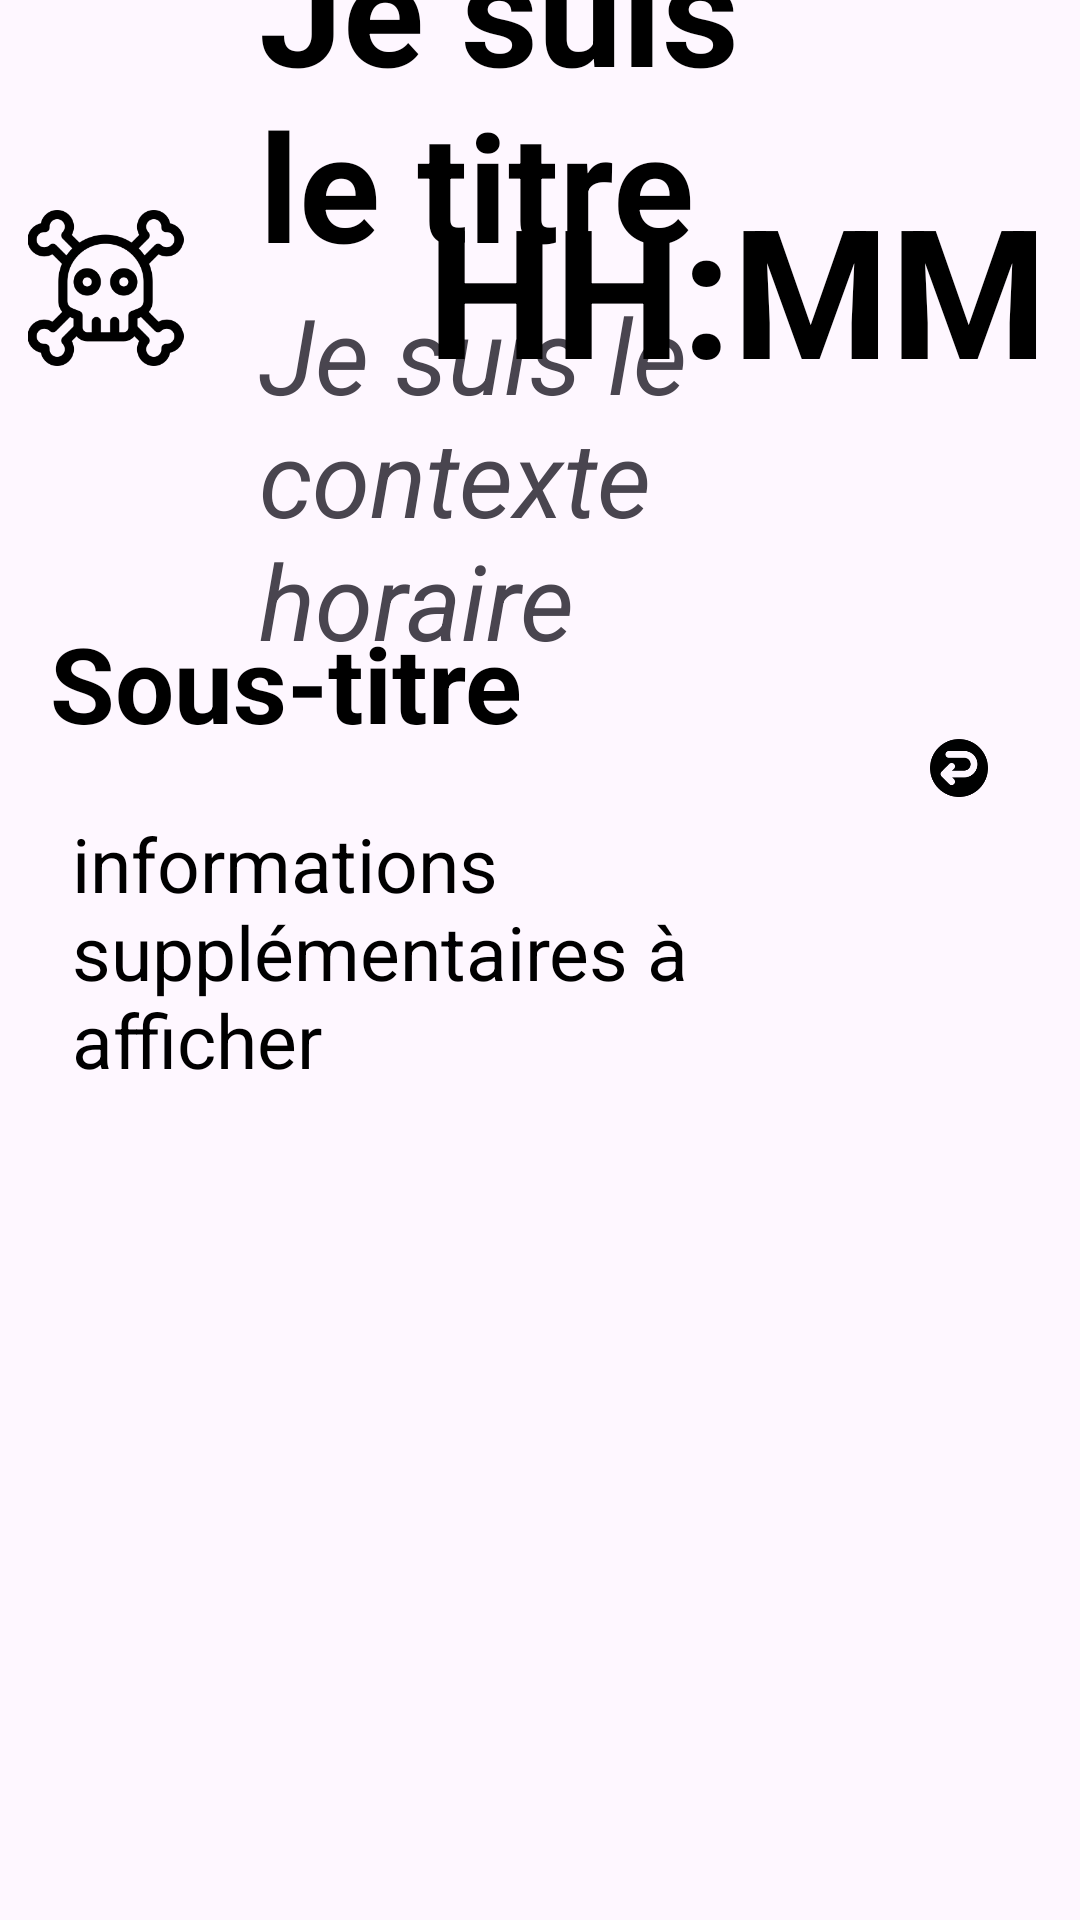

Here is an Android app screen rendered from its layout file. Give the layout XML and the strings, colors and styles it references.
<!-- AndroidManifest.xml: application theme Theme.TestPenseBeteAPI22 -->
<!-- res/layout/helped_view_event_fragment.xml -->
<?xml version="1.0" encoding="utf-8"?>
<androidx.constraintlayout.widget.ConstraintLayout xmlns:android="http://schemas.android.com/apk/res/android"
    xmlns:app="http://schemas.android.com/apk/res-auto"
    xmlns:tools="http://schemas.android.com/tools"
    android:id="@+id/event_info_parent_layout"
    android:layout_width="match_parent"
    android:layout_height="match_parent"
    android:background="@drawable/event_shape"
    android:backgroundTint="@color/white"
    tools:context=".HelpedViewEventFragment">

    <ImageView
        android:id="@+id/event_info_icon"
        android:layout_width="0dp"
        android:layout_height="0dp"
        android:scaleType="fitCenter"
        android:src="@drawable/icone_1"
        app:layout_constraintDimensionRatio="1"
        app:layout_constraintBottom_toBottomOf="@id/bottom_title_guideline"
        app:layout_constraintTop_toTopOf="@id/top_title_guideline"
        app:layout_constraintStart_toStartOf="@id/start_info_guideline"
        app:layout_constraintEnd_toEndOf="@id/start_title_guideline">
    </ImageView>

    <LinearLayout
        android:id="@+id/event_info_title_layout"
        android:layout_width="0dp"
        android:layout_height="wrap_content"
        android:layout_marginEnd="15dp"
        android:orientation="vertical"
        android:layout_marginStart="25dp"
        app:layout_constraintStart_toStartOf="@id/start_title_guideline"
        app:layout_constraintTop_toTopOf="@id/top_title_guideline"
        app:layout_constraintBottom_toBottomOf="@id/bottom_title_guideline"
        app:layout_constraintEnd_toEndOf="@id/end_info_guideline">
        <TextView
            android:id="@+id/event_info_title"
            android:layout_width="wrap_content"
            android:layout_height="wrap_content"
            android:text="Je suis le titre"
            android:textSize="50dp"
            android:textStyle="bold"
            android:textColor="@color/black">
        </TextView>
        <TextView
            android:id="@+id/event_info_hour_context"
            android:layout_width="wrap_content"
            android:layout_height="wrap_content"
            android:text="Je suis le contexte horaire"
            android:textSize="35dp"
            android:textStyle="italic">
        </TextView>
    </LinearLayout>

    <TextView
        android:id="@+id/event_info_hour"
        android:layout_width="wrap_content"
        android:layout_height="wrap_content"
        android:text="HH:MM"
        android:textSize="60dp"
        android:textStyle="bold"
        android:textColor="@color/black"

        app:layout_constraintEnd_toEndOf="@id/end_hour_guideline"
        app:layout_constraintTop_toTopOf="@id/top_title_guideline"
        app:layout_constraintBottom_toBottomOf="@id/bottom_title_guideline">
    </TextView>

    <androidx.constraintlayout.widget.ConstraintLayout
        android:id="@+id/event_info_info_layout"
        android:layout_width="0dp"
        android:layout_height="0dp"
        android:background="@drawable/event_shape"
        android:backgroundTint="@color/appointment_color_head"

        app:layout_constraintBottom_toBottomOf="@id/bottom_info_guideline"
        app:layout_constraintEnd_toEndOf="@id/end_info_guideline"
        app:layout_constraintStart_toStartOf="@id/start_info_guideline"
        app:layout_constraintTop_toTopOf="@id/top_info_guideline">

        <HorizontalScrollView
            android:id="@+id/subtitle_scrollview"
            android:layout_width="0dp"
            android:layout_height="wrap_content"
            android:orientation="horizontal"

            app:layout_constraintStart_toStartOf="@id/event_info_layout_start_guideline"
            app:layout_constraintTop_toTopOf="@id/event_info_layout_top_subtitle_guideline"
            app:layout_constraintEnd_toEndOf="@id/event_info_layout_end_guideline"
            app:layout_constraintHorizontal_bias="0">
            <TextView
                android:id="@+id/event_info_subtitle"
                android:layout_width="match_parent"
                android:layout_height="match_parent"
                android:text="Sous-titre"
                android:textColor="@color/black"
                android:textSize="35dp"
                android:textStyle="bold"

                ></TextView>
        </HorizontalScrollView>

        <ScrollView
            android:id="@+id/information_scrollview"
            android:layout_width="match_parent"
            android:layout_height="0dp"
            android:orientation="vertical"

            app:layout_constraintEnd_toEndOf="@id/event_info_layout_end_guideline"
            app:layout_constraintHorizontal_bias="0"
            app:layout_constraintStart_toStartOf="@id/event_info_layout_start_guideline"
            app:layout_constraintTop_toBottomOf="@id/subtitle_scrollview"
            app:layout_constraintBottom_toBottomOf="parent">

            <TextView
                android:id="@+id/event_info_informations"
                android:layout_width="match_parent"
                android:layout_height="match_parent"
                android:text="informations supplémentaires à afficher"
                android:textColor="@color/black"
                android:textSize="25dp"
                android:paddingStart="15dp"
                android:paddingEnd="15dp"
                android:paddingBottom="50dp"

                android:layout_marginTop="20dp"></TextView>
        </ScrollView>

        <androidx.constraintlayout.widget.Guideline
            android:id="@+id/event_info_layout_top_subtitle_guideline"
            android:layout_width="wrap_content"
            android:layout_height="wrap_content"
            android:orientation="horizontal"
            app:layout_constraintGuide_percent="0.03" />

        <androidx.constraintlayout.widget.Guideline
            android:id="@+id/event_info_layout_start_guideline"
            android:layout_width="wrap_content"
            android:layout_height="wrap_content"
            android:orientation="vertical"
            app:layout_constraintGuide_percent="0.03" />

        <androidx.constraintlayout.widget.Guideline
            android:id="@+id/event_info_layout_end_guideline"
            android:layout_width="wrap_content"
            android:layout_height="wrap_content"
            android:orientation="vertical"
            app:layout_constraintGuide_percent="0.97" />

    </androidx.constraintlayout.widget.ConstraintLayout>

    <LinearLayout
        android:layout_width="0dp"
        android:layout_height="0dp"
        android:orientation="vertical"
        android:paddingStart="20dp"

        app:layout_constraintEnd_toEndOf="@id/end_hour_guideline"
        app:layout_constraintTop_toTopOf="@id/top_info_guideline"
        app:layout_constraintStart_toStartOf="@id/end_info_guideline"
        app:layout_constraintBottom_toBottomOf="@id/bottom_info_guideline">


        <ImageButton
            android:id="@+id/navigation_back_button"
            android:layout_width="wrap_content"
            android:layout_height="wrap_content"
            android:layout_marginTop="0dp"
            android:layout_marginEnd="20dp"
            android:layout_marginStart="20dp"
            android:src="@drawable/flecheback"
            android:scaleType="fitCenter"
            android:background="@color/transparent"
            android:contentDescription="navigation pour sortir du fragment"

            >
        </ImageButton>

        <ImageButton
            android:id="@+id/supp_button"
            android:layout_width="wrap_content"
            android:layout_height="wrap_content"
            android:layout_marginTop="20dp"
            android:layout_marginEnd="20dp"
            android:layout_marginStart="20dp"
            android:src="@drawable/croix"
            android:scaleType="fitCenter"
            android:background="@color/transparent"
            android:contentDescription="supprimer event">

        </ImageButton>

    </LinearLayout>

    <androidx.constraintlayout.widget.Guideline
        android:id="@+id/end_hour_guideline"
        android:layout_width="wrap_content"
        android:layout_height="wrap_content"
        android:orientation="vertical"
        app:layout_constraintGuide_percent="0.97" />

    <androidx.constraintlayout.widget.Guideline
        android:id="@+id/start_title_guideline"
        android:layout_width="wrap_content"
        android:layout_height="wrap_content"
        android:orientation="vertical"
        app:layout_constraintGuide_percent="0.17" />

    <androidx.constraintlayout.widget.Guideline
        android:id="@+id/start_info_guideline"
        android:layout_width="wrap_content"
        android:layout_height="wrap_content"
        android:orientation="vertical"
        app:layout_constraintGuide_percent="0.025" />

    <androidx.constraintlayout.widget.Guideline
        android:id="@+id/end_info_guideline"
        android:layout_width="wrap_content"
        android:layout_height="wrap_content"
        android:orientation="vertical"
        app:layout_constraintGuide_percent="0.75" />

    <androidx.constraintlayout.widget.Guideline
        android:id="@+id/top_title_guideline"
        android:layout_width="wrap_content"
        android:layout_height="wrap_content"
        android:orientation="horizontal"
        app:layout_constraintGuide_percent="0.05" />

    <androidx.constraintlayout.widget.Guideline
        android:id="@+id/bottom_title_guideline"
        android:layout_width="wrap_content"
        android:layout_height="wrap_content"
        android:orientation="horizontal"
        app:layout_constraintGuide_percent="0.25" />

    <androidx.constraintlayout.widget.Guideline
        android:id="@+id/bottom_info_guideline"
        android:layout_width="wrap_content"
        android:layout_height="wrap_content"
        android:orientation="horizontal"
        app:layout_constraintGuide_percent="0.95" />

    <androidx.constraintlayout.widget.Guideline
        android:id="@+id/top_info_guideline"
        android:layout_width="wrap_content"
        android:layout_height="wrap_content"
        android:orientation="horizontal"
        app:layout_constraintGuide_percent="0.3" />

</androidx.constraintlayout.widget.ConstraintLayout>
<!-- resources referenced by this layout -->
<resources>
  <color name="appointment_color_head">#FF6F88FF</color>
  <color name="black">#FF000000</color>
  <color name="transparent">#00000000</color>
  <color name="white">#FFFFFFFF</color>
  <!-- drawable flecheback: png bitmap (drawable, 5416 bytes) -->
  <!-- drawable icone_1: png bitmap (drawable, 9444 bytes) -->
  <style name="Theme.TestPenseBeteAPI22" parent="Base.Theme.TestPenseBeteAPI22" />
  <style name="Base.Theme.TestPenseBeteAPI22" parent="Theme.Material3.DayNight.NoActionBar">
          
          
      </style>
</resources>
